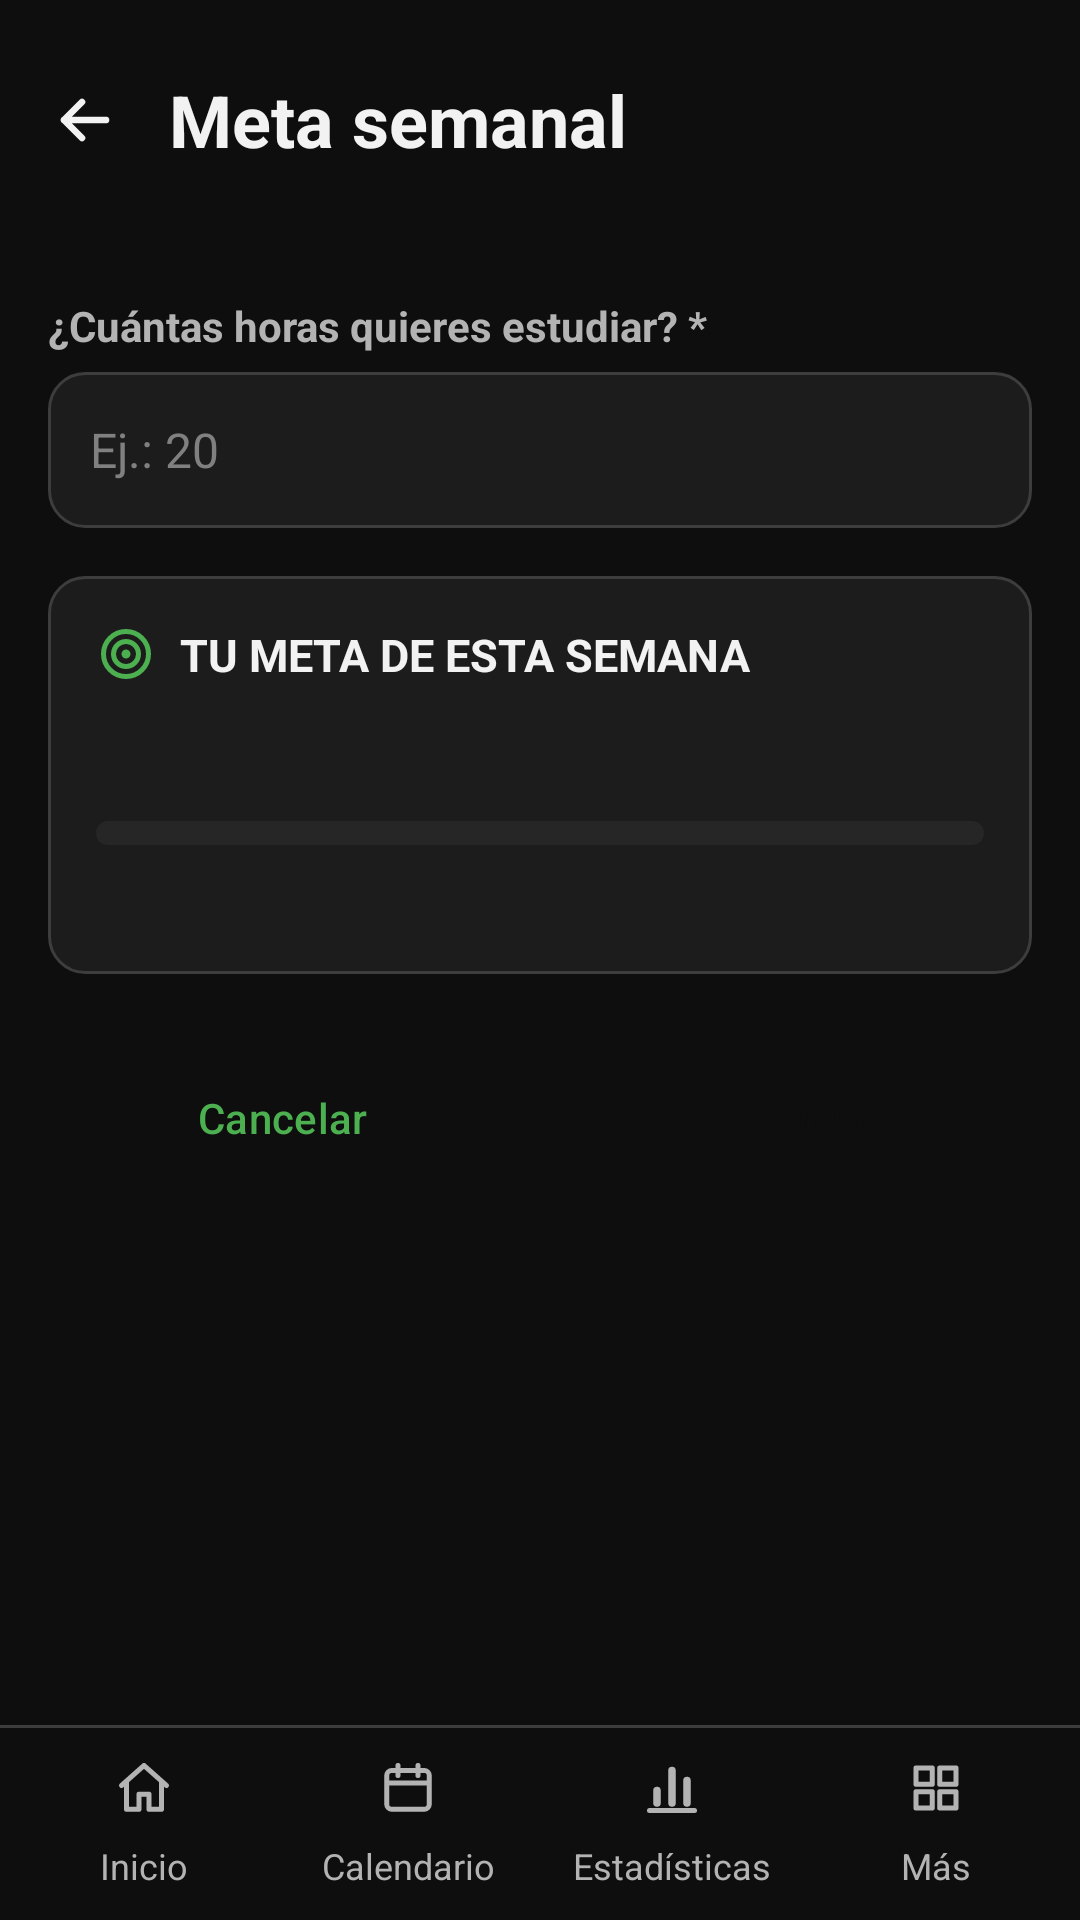

Write the Android layout XML for this screen, with the resource values it uses.
<!-- AndroidManifest.xml: application theme Theme.AgendaPersonal -->
<!-- res/layout/activity_meta.xml -->
<?xml version="1.0" encoding="utf-8"?>
<LinearLayout xmlns:android="http://schemas.android.com/apk/res/android"
    xmlns:tools="http://schemas.android.com/tools"
    android:id="@+id/main"
    android:layout_width="match_parent"
    android:layout_height="match_parent"
    android:orientation="vertical"
    tools:context=".vista.MetaActivity">

    
    <ScrollView
        android:layout_width="match_parent"
        android:layout_height="0dp"
        android:layout_weight="1">

        <LinearLayout
            android:layout_width="match_parent"
            android:layout_height="wrap_content"
            android:orientation="vertical"
            android:padding="16dp">

            
            <LinearLayout
                android:layout_width="match_parent"
                android:layout_height="wrap_content"
                android:layout_marginStart="-12dp"
                android:gravity="center_vertical"
                android:orientation="horizontal">

                <include layout="@layout/boton_volver" />

                <TextView
                    android:layout_width="0dp"
                    android:layout_height="wrap_content"
                    android:layout_weight="1"
                    android:text="@string/titulo_meta"
                    android:textSize="24sp"
                    android:textStyle="bold" />
            </LinearLayout>

            
            <TextView
                android:id="@+id/tvSemana"
                android:layout_width="match_parent"
                android:layout_height="wrap_content"
                android:layout_marginBottom="16dp"
                android:textSize="14sp" />

            
            <TextView
                android:layout_width="wrap_content"
                android:layout_height="wrap_content"
                android:text="@string/etiqueta_horas"
                style="@style/EtiquetaCampo"
                android:textStyle="bold" />

            <EditText
                android:id="@+id/etHoras"
                style="@style/CajaCampo"
                android:layout_width="match_parent"
                android:layout_height="wrap_content"
                android:layout_marginBottom="16dp"
                android:hint="@string/pista_horas"
                android:importantForAutofill="no"
                android:inputType="number"
                android:maxLength="3" />

            
            <include layout="@layout/tarjeta_meta" />

            
            <LinearLayout
                android:layout_width="match_parent"
                android:layout_height="wrap_content"
                android:layout_marginTop="24dp"
                android:orientation="horizontal">

                <Button
                    android:id="@+id/btnCancelar"
                    style="@style/BotonSecundario"
                    android:layout_width="0dp"
                    android:layout_height="wrap_content"
                    android:layout_marginEnd="8dp"
                    android:layout_weight="1"
                    android:minHeight="48dp"
                    android:text="@string/btn_cancelar" />

                <Button
                    android:id="@+id/btnGuardar"
                    style="@style/BotonPrincipal"
                    android:layout_width="0dp"
                    android:layout_height="wrap_content"
                    android:layout_marginStart="8dp"
                    android:layout_weight="1"
                    android:minHeight="48dp"
                    android:text="@string/btn_guardar" />
            </LinearLayout>
        </LinearLayout>
    </ScrollView>

    
    <include layout="@layout/menu_inferior" />
</LinearLayout>
<!-- res/layout/boton_volver.xml (included above) -->
<?xml version="1.0" encoding="utf-8"?>
<ImageButton xmlns:android="http://schemas.android.com/apk/res/android"
    android:id="@+id/btnVolver"
    android:layout_width="48dp"
    android:layout_height="48dp"
    android:layout_marginEnd="4dp"
    android:background="?attr/selectableItemBackgroundBorderless"
    android:contentDescription="@string/volver"
    android:src="@drawable/ic_flecha_atras" />
<!-- res/layout/tarjeta_meta.xml (included above) -->
<?xml version="1.0" encoding="utf-8"?>
<LinearLayout xmlns:android="http://schemas.android.com/apk/res/android"
    android:id="@+id/tarjetaMeta"
    android:layout_width="match_parent"
    android:layout_height="wrap_content"
    android:background="@drawable/fondo_tarjeta"
    android:orientation="vertical"
    android:padding="16dp">

    
    <TextView
        android:id="@+id/tvTituloMeta"
        style="@style/TituloTarjeta"
        android:drawableStart="@drawable/ic_diana"
        android:text="@string/titulo_meta_semana" />

    
    <TextView
        android:id="@+id/tvProgreso"
        android:layout_width="match_parent"
        android:layout_height="wrap_content"
        android:textColor="@color/texto"
        android:textSize="28sp"
        android:textStyle="bold" />

    
    <ProgressBar
        android:id="@+id/pbMeta"
        style="?android:attr/progressBarStyleHorizontal"
        android:layout_width="match_parent"
        android:layout_height="8dp"
        android:layout_marginVertical="8dp"
        android:max="100"
        android:maxHeight="8dp"
        android:minHeight="8dp"
        android:progressDrawable="@drawable/barra_progreso" />

    
    <TextView
        android:id="@+id/tvMensajeMeta"
        android:layout_width="match_parent"
        android:layout_height="wrap_content"
        android:textSize="14sp" />
</LinearLayout>
<!-- res/layout/menu_inferior.xml (included above) -->
<?xml version="1.0" encoding="utf-8"?>
<LinearLayout xmlns:android="http://schemas.android.com/apk/res/android"
    android:layout_width="match_parent"
    android:layout_height="wrap_content"
    android:orientation="vertical">

    
    <View
        android:layout_width="match_parent"
        android:layout_height="1dp"
        android:background="@color/menu_linea" />

    
    <LinearLayout
        android:layout_width="match_parent"
        android:layout_height="wrap_content"
        android:orientation="horizontal"
        android:padding="4dp">

        <TextView
            android:id="@+id/menuInicio"
            style="@style/BotonMenu"
            android:drawableTop="@drawable/ic_casa"
            android:text="@string/menu_inicio" />

        <TextView
            android:id="@+id/menuCalendario"
            style="@style/BotonMenu"
            android:drawableTop="@drawable/ic_calendario"
            android:text="@string/menu_calendario" />

        <TextView
            android:id="@+id/menuEstadisticas"
            style="@style/BotonMenu"
            android:drawableTop="@drawable/ic_grafico"
            android:text="@string/menu_estadisticas" />

        
        <TextView
            android:id="@+id/menuMas"
            style="@style/BotonMenu"
            android:drawableTop="@drawable/ic_cuadricula"
            android:text="@string/menu_mas" />
    </LinearLayout>
</LinearLayout>
<!-- resources referenced by this layout -->
<resources>
  <color name="menu_linea">@color/borde</color>
  <color name="texto">#FFF2F2F2</color>
  <!-- drawable fondo_tarjeta (drawable) -->
  <?xml version="1.0" encoding="utf-8"?>
  <shape xmlns:android="http://schemas.android.com/apk/res/android"
      android:shape="rectangle">
      <corners android:radius="12dp" />
      <solid android:color="@color/tarjeta" />
      <stroke
          android:width="1dp"
          android:color="@color/borde" />
  </shape>
  <string name="btn_cancelar">Cancelar</string>
  <string name="btn_guardar">Guardar</string>
  <string name="etiqueta_horas">¿Cuántas horas quieres estudiar? *</string>
  <string name="menu_calendario">Calendario</string>
  <string name="menu_estadisticas">Estadísticas</string>
  <string name="menu_inicio">Inicio</string>
  <string name="menu_mas">Más</string>
  <string name="pista_horas">Ej.: 20</string>
  <string name="titulo_meta">Meta semanal</string>
  <string name="titulo_meta_semana">TU META DE ESTA SEMANA</string>
  <string name="volver">Volver</string>
  <style name="BotonPrincipal" parent="Widget.Material3.Button">
          <item name="android:minHeight">48dp</item>
          <item name="backgroundTint">@color/verde</item>
          <item name="android:textColor">@color/texto_sobre_verde</item>
      </style>
  <style name="BotonSecundario" parent="Widget.Material3.Button.OutlinedButton">
          <item name="android:minHeight">48dp</item>
          <item name="strokeColor">@color/verde</item>
          <item name="android:textColor">@color/verde</item>
      </style>
  <style name="EtiquetaCampo">
          <item name="android:layout_width">wrap_content</item>
          <item name="android:layout_height">wrap_content</item>
          <item name="android:layout_marginBottom">6dp</item>
          <item name="android:textColor">@color/texto_secundario</item>
          <item name="android:textSize">14sp</item>
          <item name="android:textStyle">bold</item>
      </style>
  <style name="TituloTarjeta">
          <item name="android:layout_width">match_parent</item>
          <item name="android:layout_height">wrap_content</item>
          <item name="android:drawablePadding">8dp</item>
          <item name="android:gravity">center_vertical</item>
          <item name="android:textColor">@color/texto</item>
          <item name="android:textSize">15sp</item>
          <item name="android:textStyle">bold</item>
      </style>
  <style name="Theme.AgendaPersonal" parent="Base.Theme.AgendaPersonal" />
  <color name="borde">#FF3D3D3D</color>
  <color name="tarjeta_alta">#FF262626</color>
  <color name="verde">#FF4CAF50</color>
  <color name="tarjeta">#FF1C1C1C</color>
  <color name="texto_sobre_verde">#FF0E0E0E</color>
  <color name="texto_secundario">#FFB3B3B3</color>
  <color name="verde_oscuro">#FF2E7D32</color>
  <color name="fondo">#FF0E0E0E</color>
  <color name="texto_pista">#FF808080</color>
  <style name="DialogoAgenda" parent="ThemeOverlay.Material3.Dialog.Alert">
          <item name="android:windowBackground">@drawable/fondo_dialogo</item>
          <item name="buttonBarPositiveButtonStyle">@style/BotonDialogoPrincipal</item>
          <item name="buttonBarNegativeButtonStyle">@style/BotonDialogoSecundario</item>
      </style>
  <!-- drawable fondo_dialogo (drawable) -->
  <?xml version="1.0" encoding="utf-8"?>
  <inset xmlns:android="http://schemas.android.com/apk/res/android"
      android:insetLeft="16dp"
      android:insetTop="24dp"
      android:insetRight="16dp"
      android:insetBottom="24dp">
      <shape android:shape="rectangle">
          <corners android:radius="24dp" />
          <solid android:color="@color/tarjeta_alta" />
      </shape>
  </inset>
  <style name="BotonDialogoPrincipal" parent="BotonPrincipal">
          <item name="android:layout_marginStart">8dp</item>
      </style>
  <style name="BotonDialogoSecundario" parent="BotonSecundario" />
</resources>
